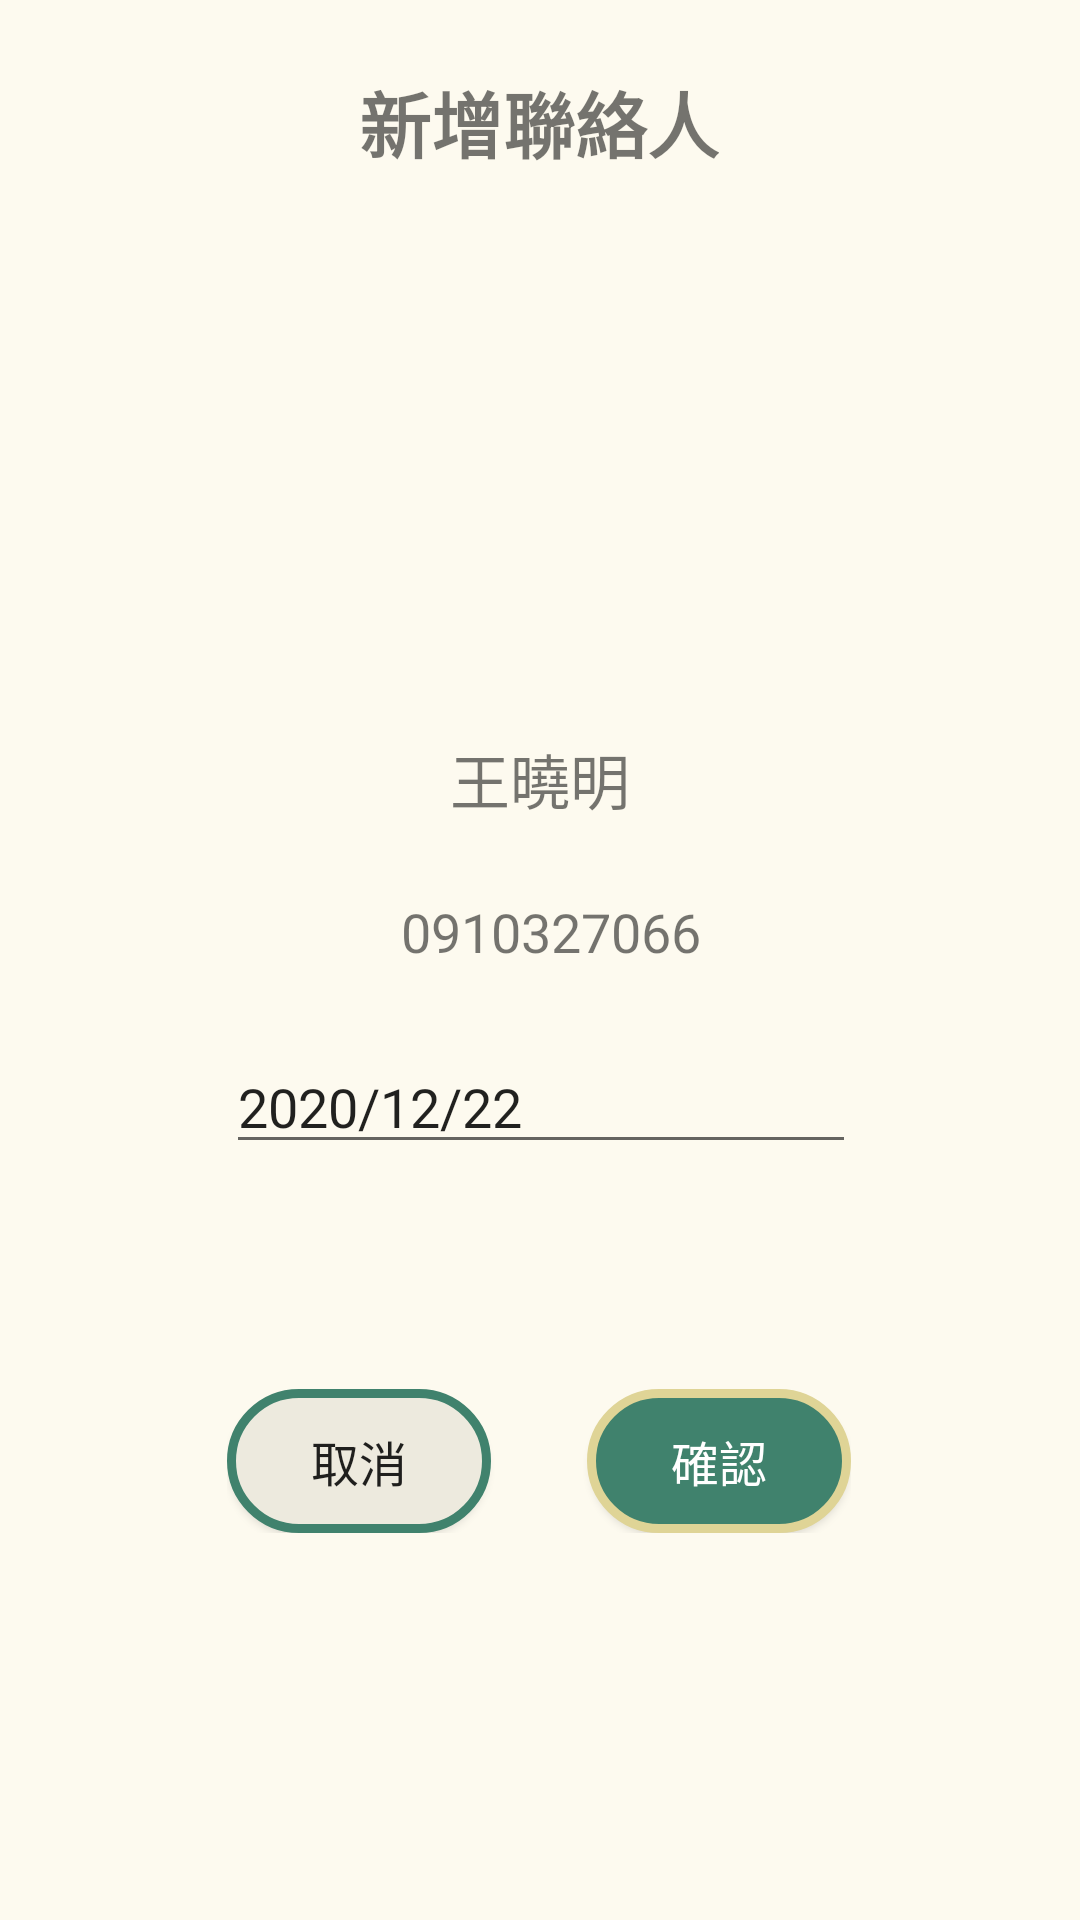

This screen was rendered from an Android layout file. Write that file and the resources it references.
<!-- AndroidManifest.xml: application theme Theme.MID -->
<!-- res/layout/fragment_dashboard.xml -->
<?xml version="1.0" encoding="utf-8"?>
<androidx.constraintlayout.widget.ConstraintLayout xmlns:android="http://schemas.android.com/apk/res/android"
    xmlns:app="http://schemas.android.com/apk/res-auto"
    xmlns:tools="http://schemas.android.com/tools"
    android:layout_width="match_parent"
    android:layout_height="match_parent"
    android:background="#FDFAEF"
  >



    <TextView
        android:id="@+id/textView"
        android:layout_width="wrap_content"
        android:layout_height="wrap_content"
        android:fontFamily="@font/jf"
        android:text="新增聯絡人"
        android:textSize="24sp"
        android:textStyle="bold"
        app:layout_constraintBottom_toBottomOf="parent"
        app:layout_constraintEnd_toEndOf="parent"
        app:layout_constraintHorizontal_bias="0.498"
        app:layout_constraintStart_toStartOf="parent"
        app:layout_constraintTop_toTopOf="parent"
        app:layout_constraintVertical_bias="0.038" />

    <ImageView
        android:id="@+id/imageView2"
        android:layout_width="108dp"
        android:layout_height="115dp"
        android:layout_marginTop="48dp"
        app:layout_constraintEnd_toEndOf="@+id/textView"
        app:layout_constraintStart_toStartOf="@+id/textView"
        app:layout_constraintTop_toBottomOf="@+id/textView"
        app:srcCompat="@drawable/message" />

    <TextView
        android:id="@+id/txtName"
        android:layout_width="wrap_content"
        android:layout_height="wrap_content"
        android:layout_marginTop="24dp"
        android:text="王曉明"
        android:textSize="20sp"
        app:layout_constraintEnd_toEndOf="@+id/imageView2"
        app:layout_constraintHorizontal_bias="0.51"
        app:layout_constraintStart_toStartOf="@+id/imageView2"
        app:layout_constraintTop_toBottomOf="@+id/imageView2" />

    <TextView
        android:id="@+id/txtPhone"
        android:layout_width="wrap_content"
        android:layout_height="wrap_content"
        android:layout_marginTop="24dp"
        android:text="0910327066"
        android:textSize="18sp"
        app:layout_constraintEnd_toEndOf="@+id/imageView2"
        app:layout_constraintHorizontal_bias="1.0"
        app:layout_constraintStart_toStartOf="@+id/imageView2"
        app:layout_constraintTop_toBottomOf="@+id/txtName" />

    <LinearLayout
        android:id="@+id/linearLayout"
        android:layout_width="wrap_content"
        android:layout_height="wrap_content"
        android:layout_marginTop="24dp"
        android:orientation="horizontal"
        app:layout_constraintEnd_toEndOf="@+id/imageView2"
        app:layout_constraintHorizontal_bias="0.495"
        app:layout_constraintStart_toStartOf="@+id/imageView2"
        app:layout_constraintTop_toBottomOf="@+id/txtPhone">

        <EditText
            android:id="@+id/editTextDate"
            android:layout_width="wrap_content"
            android:layout_height="wrap_content"
            android:ems="10"
            android:inputType="date"
            android:text="2020/12/22" />

        <ImageButton
            android:id="@+id/imageButton"
            android:layout_width="wrap_content"
            android:layout_height="wrap_content"
            android:background="#00FFFFFF"
            android:src="@drawable/calendar" />
    </LinearLayout>

    <LinearLayout
        android:layout_width="wrap_content"
        android:layout_height="wrap_content"
        android:layout_marginTop="48dp"
        android:orientation="horizontal"
        app:layout_constraintBottom_toBottomOf="parent"
        app:layout_constraintEnd_toEndOf="@+id/imageView2"
        app:layout_constraintStart_toStartOf="@+id/imageView2"
        app:layout_constraintTop_toBottomOf="@+id/linearLayout"
        app:layout_constraintVertical_bias="0.174">

        <androidx.appcompat.widget.AppCompatButton
            android:id="@+id/btnCancel"
            android:layout_width="wrap_content"
            android:layout_height="wrap_content"
            android:layout_marginRight="16dp"
            android:background="@drawable/btn_cancel"
            android:text="取消"
            android:textSize="16sp" />

        <androidx.appcompat.widget.AppCompatButton
            android:id="@+id/btnCreate"
            android:layout_width="wrap_content"
            android:layout_height="wrap_content"
            android:layout_marginLeft="16dp"
            android:background="@drawable/btn_add"
            android:text="確認"
            android:textColor="#FFFFFF"
            android:textSize="16sp" />
    </LinearLayout>

</androidx.constraintlayout.widget.ConstraintLayout>
<!-- resources referenced by this layout -->
<resources>
  <!-- drawable btn_add (drawable) -->
  <?xml version="1.0" encoding="utf-8"?>
  <selector xmlns:android="http://schemas.android.com/apk/res/android">
      <item android:width="214dp" android:height="47dp">
          <shape android:shape="rectangle">
              <solid android:color="#ff40826d" />
              <stroke android:width="3dp" android:color="#ffdfd496" />
              <corners android:topLeftRadius="24dp" android:topRightRadius="24dp" android:bottomLeftRadius="24dp" android:bottomRightRadius="24dp" />
          </shape>
      </item>
  </selector>
  <!-- drawable btn_cancel (drawable) -->
  <?xml version="1.0" encoding="utf-8"?>
  <selector xmlns:android="http://schemas.android.com/apk/res/android">
      <item android:width="214dp" android:height="47dp">
          <shape android:shape="rectangle">
              <solid android:color="#ffedeade" />
              <stroke android:width="3dp" android:color="#ff40826d" />
              <corners android:topLeftRadius="24dp" android:topRightRadius="24dp" android:bottomLeftRadius="24dp" android:bottomRightRadius="24dp" />
          </shape>
      </item>
  </selector>
  <style name="Theme.MID" parent="Theme.MaterialComponents.DayNight.DarkActionBar">
          
          <item name="colorPrimary">#40826D</item>
          <item name="colorPrimaryVariant">@color/purple_700</item>
          <item name="colorOnPrimary">@color/white</item>
          
          <item name="colorSecondary">@color/teal_200</item>
          <item name="colorSecondaryVariant">@color/teal_700</item>
          <item name="colorOnSecondary">@color/black</item>
          
          <item name="android:statusBarColor" tools:targetApi="l">?attr/colorPrimaryVariant</item>
          <item name="fontFamily">@font/jf</item>
  
          
      </style>
  <!-- not gathered from this repository: default colours our renderer supplied (Android Studio template values) -->
  <color name="purple_700">#FF3700B3</color>
  <color name="teal_200">#FF03DAC5</color>
  <color name="teal_700">#FF018786</color>
  <color name="black">#FF000000</color>
  <color name="white">#FFFFFFFF</color>
</resources>
